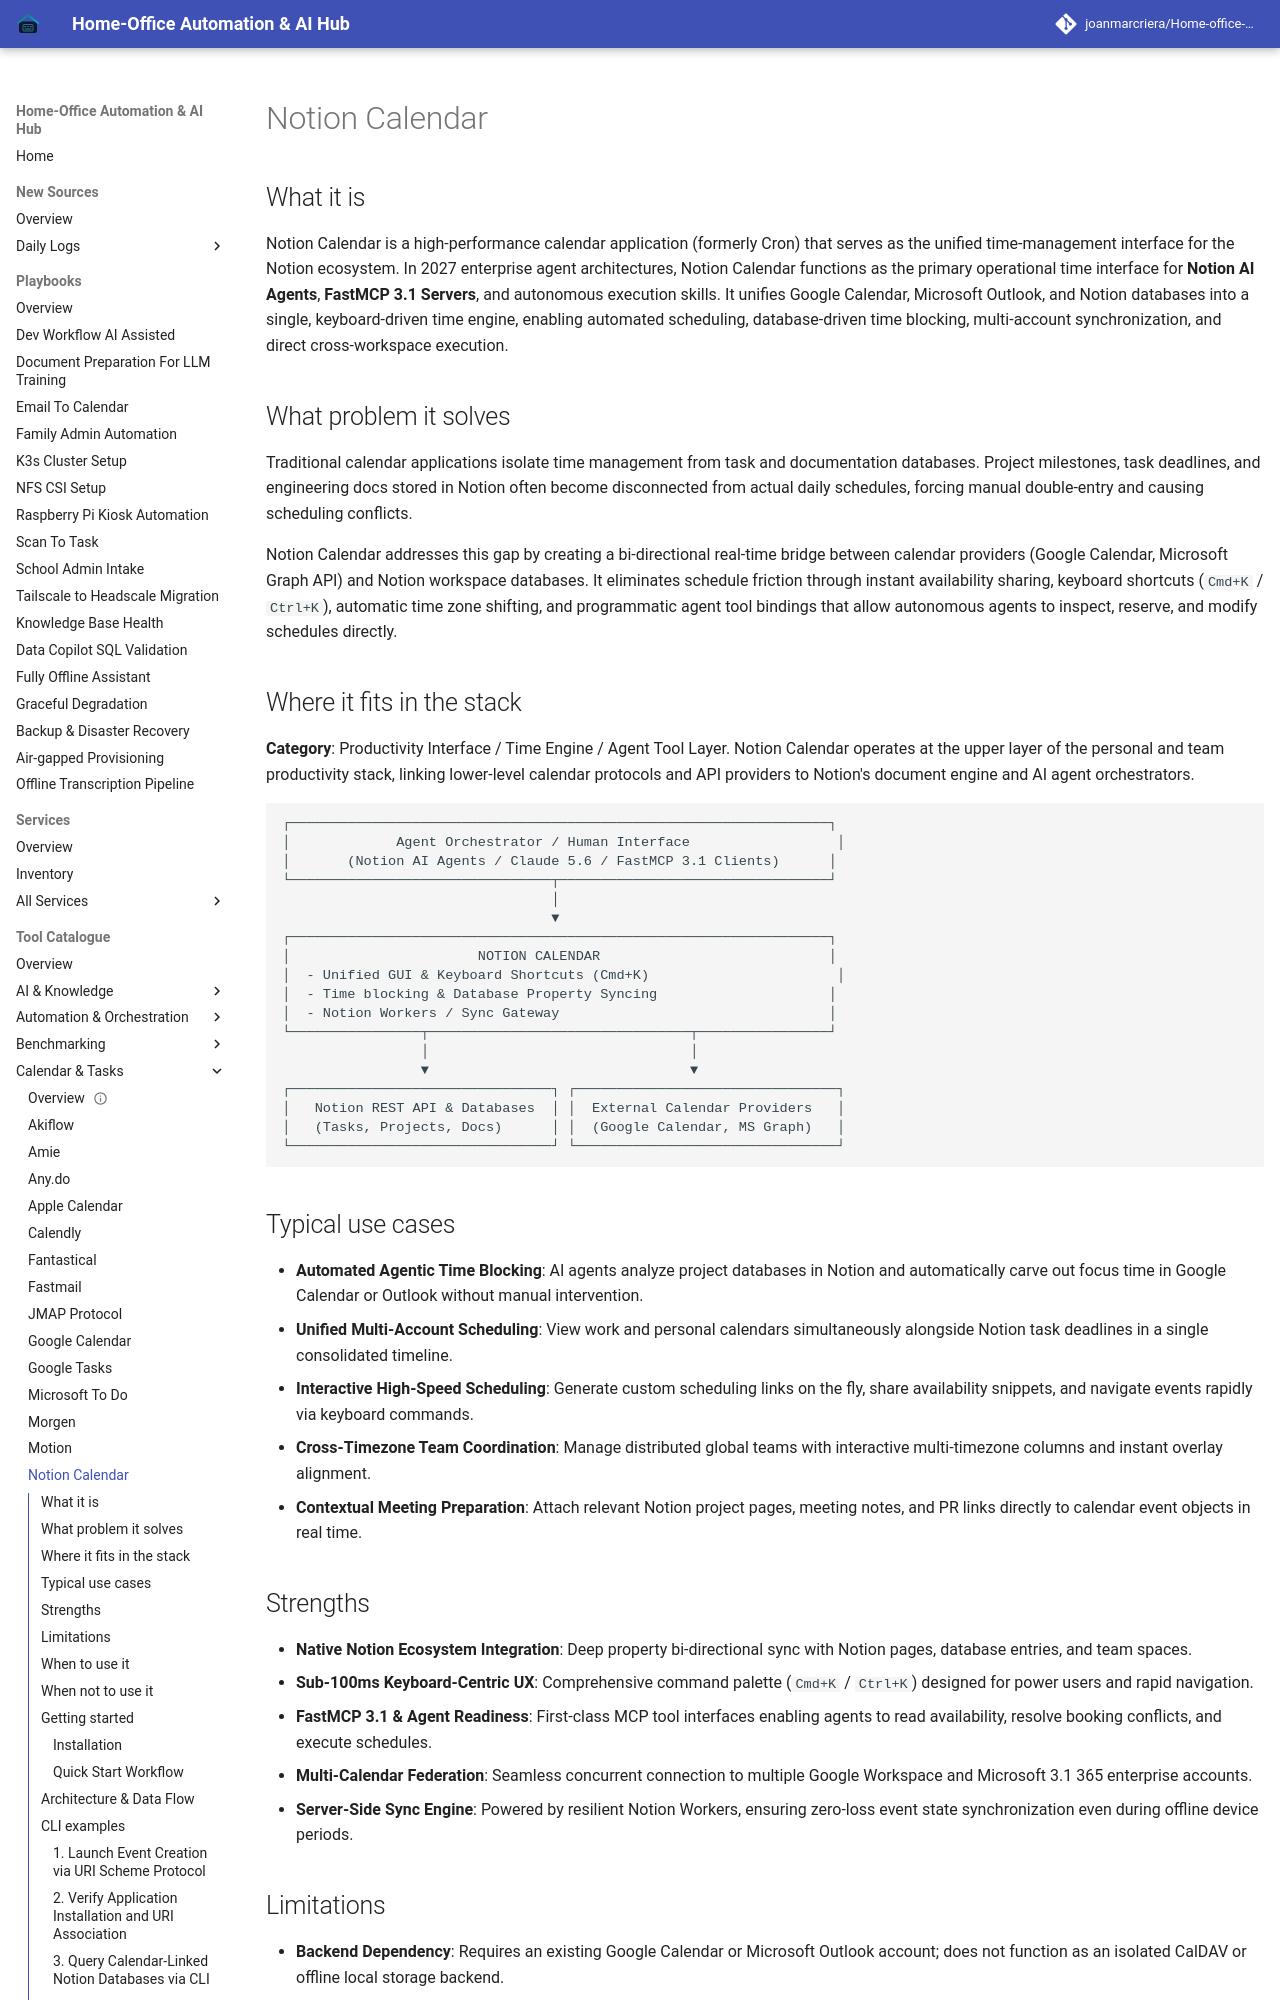

repository: joanmarcriera/Home-office-automations · page: tools/calendar_tasks/notion-calendar/index.html · generator: mkdocs

# Notion Calendar

## What it is
Notion Calendar is a high-performance calendar application (formerly Cron) that serves as the unified time-management interface for the Notion ecosystem. In 2027 enterprise agent architectures, Notion Calendar functions as the primary operational time interface for **Notion AI Agents**, **FastMCP 3.1 Servers**, and autonomous execution skills. It unifies Google Calendar, Microsoft Outlook, and Notion databases into a single, keyboard-driven time engine, enabling automated scheduling, database-driven time blocking, multi-account synchronization, and direct cross-workspace execution.

## What problem it solves
Traditional calendar applications isolate time management from task and documentation databases. Project milestones, task deadlines, and engineering docs stored in Notion often become disconnected from actual daily schedules, forcing manual double-entry and causing scheduling conflicts.

Notion Calendar addresses this gap by creating a bi-directional real-time bridge between calendar providers (Google Calendar, Microsoft Graph API) and Notion workspace databases. It eliminates schedule friction through instant availability sharing, keyboard shortcuts (`Cmd+K` / `Ctrl+K`), automatic time zone shifting, and programmatic agent tool bindings that allow autonomous agents to inspect, reserve, and modify schedules directly.

## Where it fits in the stack
**Category**: Productivity Interface / Time Engine / Agent Tool Layer.
Notion Calendar operates at the upper layer of the personal and team productivity stack, linking lower-level calendar protocols and API providers to Notion's document engine and AI agent orchestrators.

```
┌──────────────────────────────────────────────────────────────────┐
│             Agent Orchestrator / Human Interface                  │
│       (Notion AI Agents / Claude 5.6 / FastMCP 3.1 Clients)      │
└────────────────────────────────┬─────────────────────────────────┘
                                 │
                                 ▼
┌──────────────────────────────────────────────────────────────────┐
│                       NOTION CALENDAR                            │
│  - Unified GUI & Keyboard Shortcuts (Cmd+K)                       │
│  - Time blocking & Database Property Syncing                     │
│  - Notion Workers / Sync Gateway                                 │
└────────────────┬────────────────────────────────┬────────────────┘
                 │                                │
                 ▼                                ▼
┌────────────────────────────────┐ ┌────────────────────────────────┐
│   Notion REST API & Databases  │ │  External Calendar Providers   │
│   (Tasks, Projects, Docs)      │ │  (Google Calendar, MS Graph)   │
└────────────────────────────────┘ └────────────────────────────────┘
```

## Typical use cases
- **Automated Agentic Time Blocking**: AI agents analyze project databases in Notion and automatically carve out focus time in Google Calendar or Outlook without manual intervention.
- **Unified Multi-Account Scheduling**: View work and personal calendars simultaneously alongside Notion task deadlines in a single consolidated timeline.
- **Interactive High-Speed Scheduling**: Generate custom scheduling links on the fly, share availability snippets, and navigate events rapidly via keyboard commands.
- **Cross-Timezone Team Coordination**: Manage distributed global teams with interactive multi-timezone columns and instant overlay alignment.
- **Contextual Meeting Preparation**: Attach relevant Notion project pages, meeting notes, and PR links directly to calendar event objects in real time.
